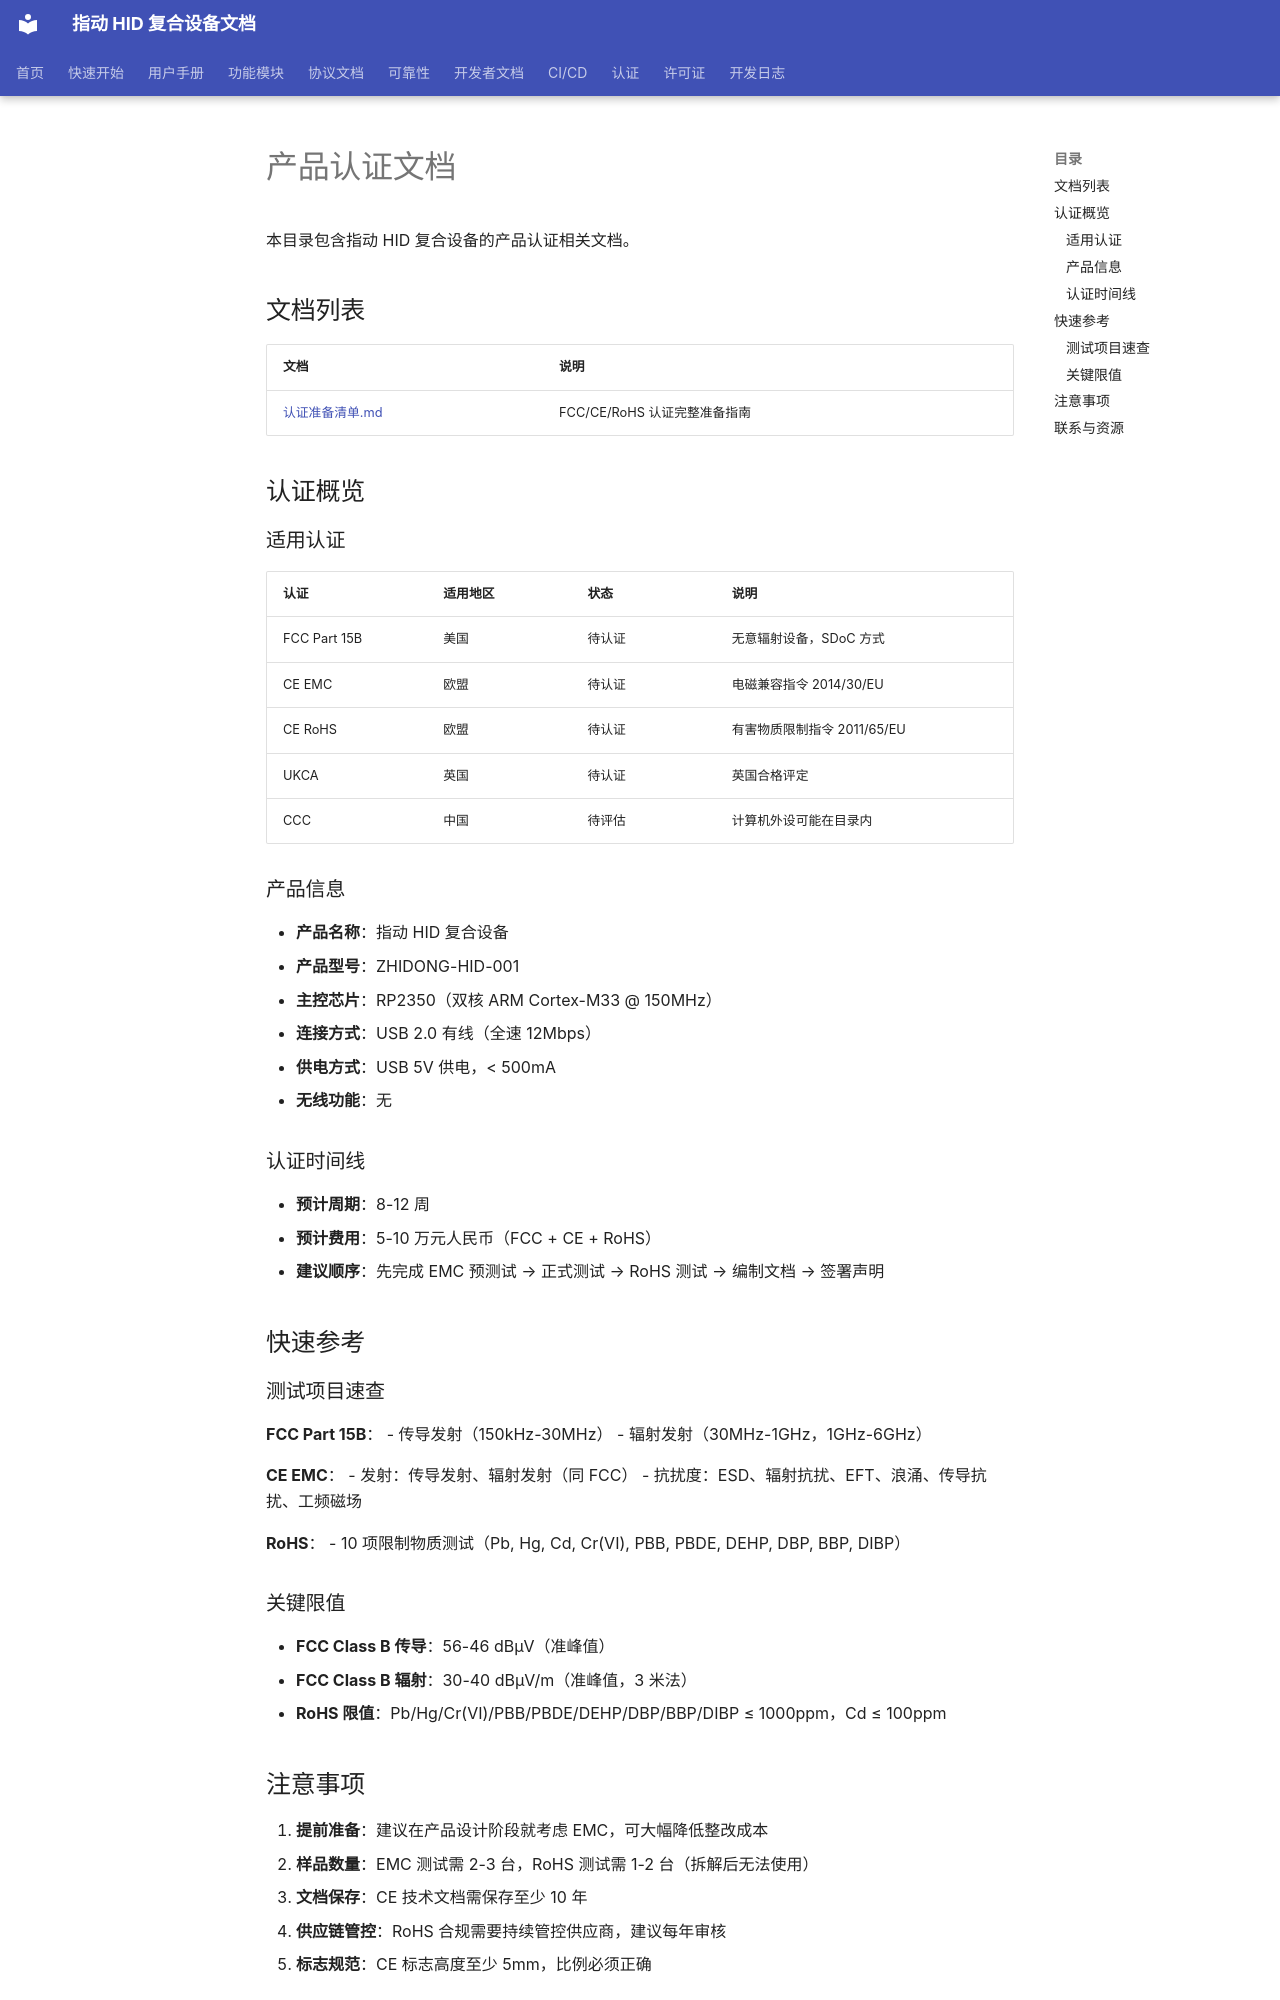

repository: JYW-zero/pico_hid_composite · page: certification/index.html · generator: mkdocs

# 产品认证文档

本目录包含指动 HID 复合设备的产品认证相关文档。

## 文档列表

| 文档 | 说明 |
|-----|------|
| [认证准备清单.md](./认证准备清单.md) | FCC/CE/RoHS 认证完整准备指南 |

## 认证概览

### 适用认证

| 认证 | 适用地区 | 状态 | 说明 |
|-----|---------|------|------|
| FCC Part 15B | 美国 | 待认证 | 无意辐射设备，SDoC 方式 |
| CE EMC | 欧盟 | 待认证 | 电磁兼容指令 2014/30/EU |
| CE RoHS | 欧盟 | 待认证 | 有害物质限制指令 2011/65/EU |
| UKCA | 英国 | 待认证 | 英国合格评定 |
| CCC | 中国 | 待评估 | 计算机外设可能在目录内 |

### 产品信息

- **产品名称**：指动 HID 复合设备
- **产品型号**：ZHIDONG-HID-001
- **主控芯片**：RP2350（双核 ARM Cortex-M33 @ 150MHz）
- **连接方式**：USB 2.0 有线（全速 12Mbps）
- **供电方式**：USB 5V 供电，< 500mA
- **无线功能**：无

### 认证时间线

- **预计周期**：8-12 周
- **预计费用**：5-10 万元人民币（FCC + CE + RoHS）
- **建议顺序**：先完成 EMC 预测试 → 正式测试 → RoHS 测试 → 编制文档 → 签署声明

## 快速参考

### 测试项目速查

**FCC Part 15B**：
- 传导发射（150kHz-30MHz）
- 辐射发射（30MHz-1GHz，1GHz-6GHz）

**CE EMC**：
- 发射：传导发射、辐射发射（同 FCC）
- 抗扰度：ESD、辐射抗扰、EFT、浪涌、传导抗扰、工频磁场

**RoHS**：
- 10 项限制物质测试（Pb, Hg, Cd, Cr(VI), PBB, PBDE, DEHP, DBP, BBP, DIBP）

### 关键限值

- **FCC Class B 传导**：56-46 dBμV（准峰值）
- **FCC Class B 辐射**：30-40 dBμV/m（准峰值，3 米法）
- **RoHS 限值**：Pb/Hg/Cr(VI)/PBB/PBDE/DEHP/DBP/BBP/DIBP ≤ 1000ppm，Cd ≤ 100ppm
